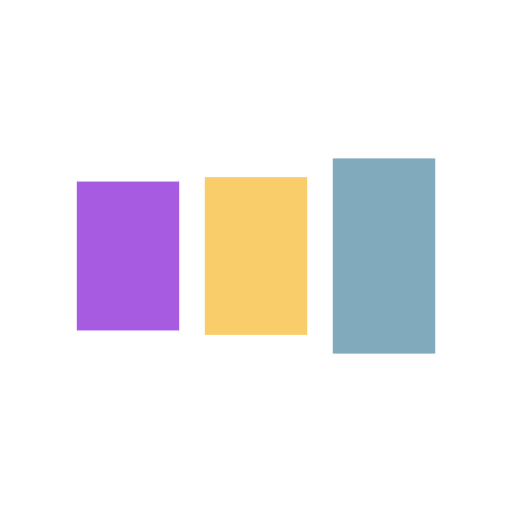
t = 0.00 s
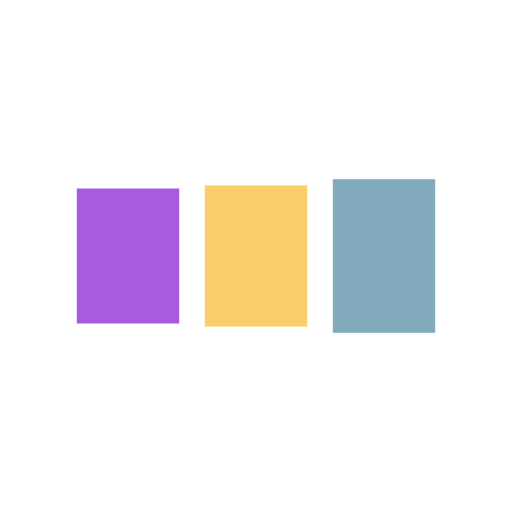
t = 0.10 s
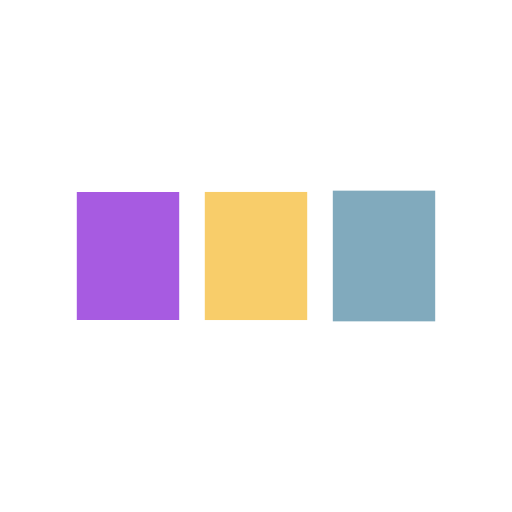
t = 0.31 s
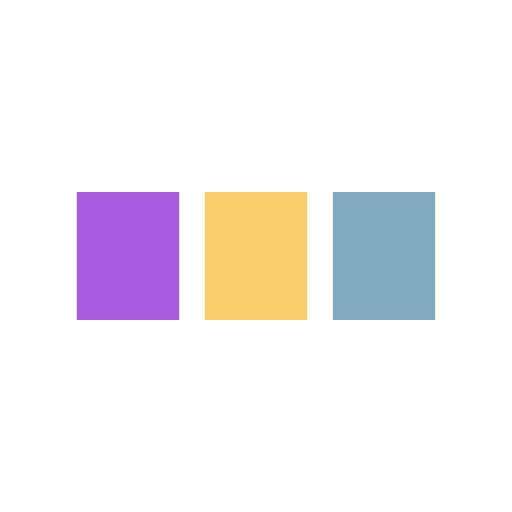
t = 0.41 s
t = 0.52 s: frame unchanged from t = 0.41 s, image omitted
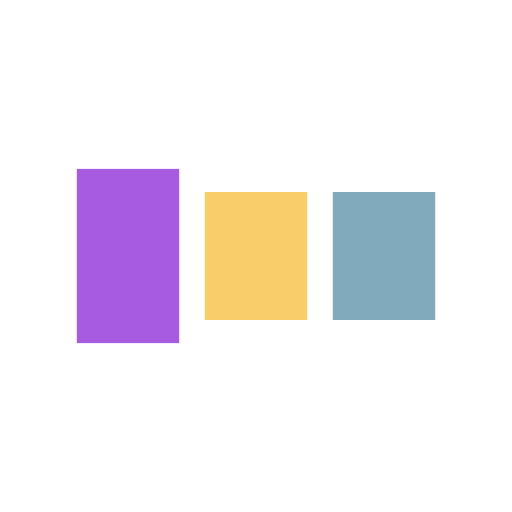
t = 0.72 s

The animated SVG that drew these frames (rendered in a browser with its animation timeline set to each time). Animation: 6 SMIL elements (animate=6); one cycle of 0.83 s, repeats indefinitely.

<svg xmlns="http://www.w3.org/2000/svg" viewBox="0 0 100 100" preserveAspectRatio="xMidYMid" width="273" height="273" style="shape-rendering: auto; display: block; background: transparent;" xmlns:xlink="http://www.w3.org/1999/xlink"><g><rect fill="#a75be1" height="25" width="20" y="37.5" x="15">
  <animate begin="-0.1652892561983471s" keySplines="0 0.5 0.5 1;0 0.5 0.5 1" values="28.749999999999996;37.5;37.5" keyTimes="0;0.5;1" calcMode="spline" dur="0.8264462809917356s" repeatCount="indefinite" attributeName="y"></animate>
  <animate begin="-0.1652892561983471s" keySplines="0 0.5 0.5 1;0 0.5 0.5 1" values="42.50000000000001;25;25" keyTimes="0;0.5;1" calcMode="spline" dur="0.8264462809917356s" repeatCount="indefinite" attributeName="height"></animate>
</rect>
<rect fill="#f8cd6a" height="25" width="20" y="37.5" x="40">
  <animate begin="-0.08264462809917356s" keySplines="0 0.5 0.5 1;0 0.5 0.5 1" values="30.9375;37.5;37.5" keyTimes="0;0.5;1" calcMode="spline" dur="0.8264462809917356s" repeatCount="indefinite" attributeName="y"></animate>
  <animate begin="-0.08264462809917356s" keySplines="0 0.5 0.5 1;0 0.5 0.5 1" values="38.125;25;25" keyTimes="0;0.5;1" calcMode="spline" dur="0.8264462809917356s" repeatCount="indefinite" attributeName="height"></animate>
</rect>
<rect fill="#81aabd" height="25" width="20" y="37.5" x="65">
  <animate keySplines="0 0.5 0.5 1;0 0.5 0.5 1" values="30.9375;37.5;37.5" keyTimes="0;0.5;1" calcMode="spline" dur="0.8264462809917356s" repeatCount="indefinite" attributeName="y"></animate>
  <animate keySplines="0 0.5 0.5 1;0 0.5 0.5 1" values="38.125;25;25" keyTimes="0;0.5;1" calcMode="spline" dur="0.8264462809917356s" repeatCount="indefinite" attributeName="height"></animate>
</rect><g></g></g><!-- [ldio] generated by https://loading.io --></svg>